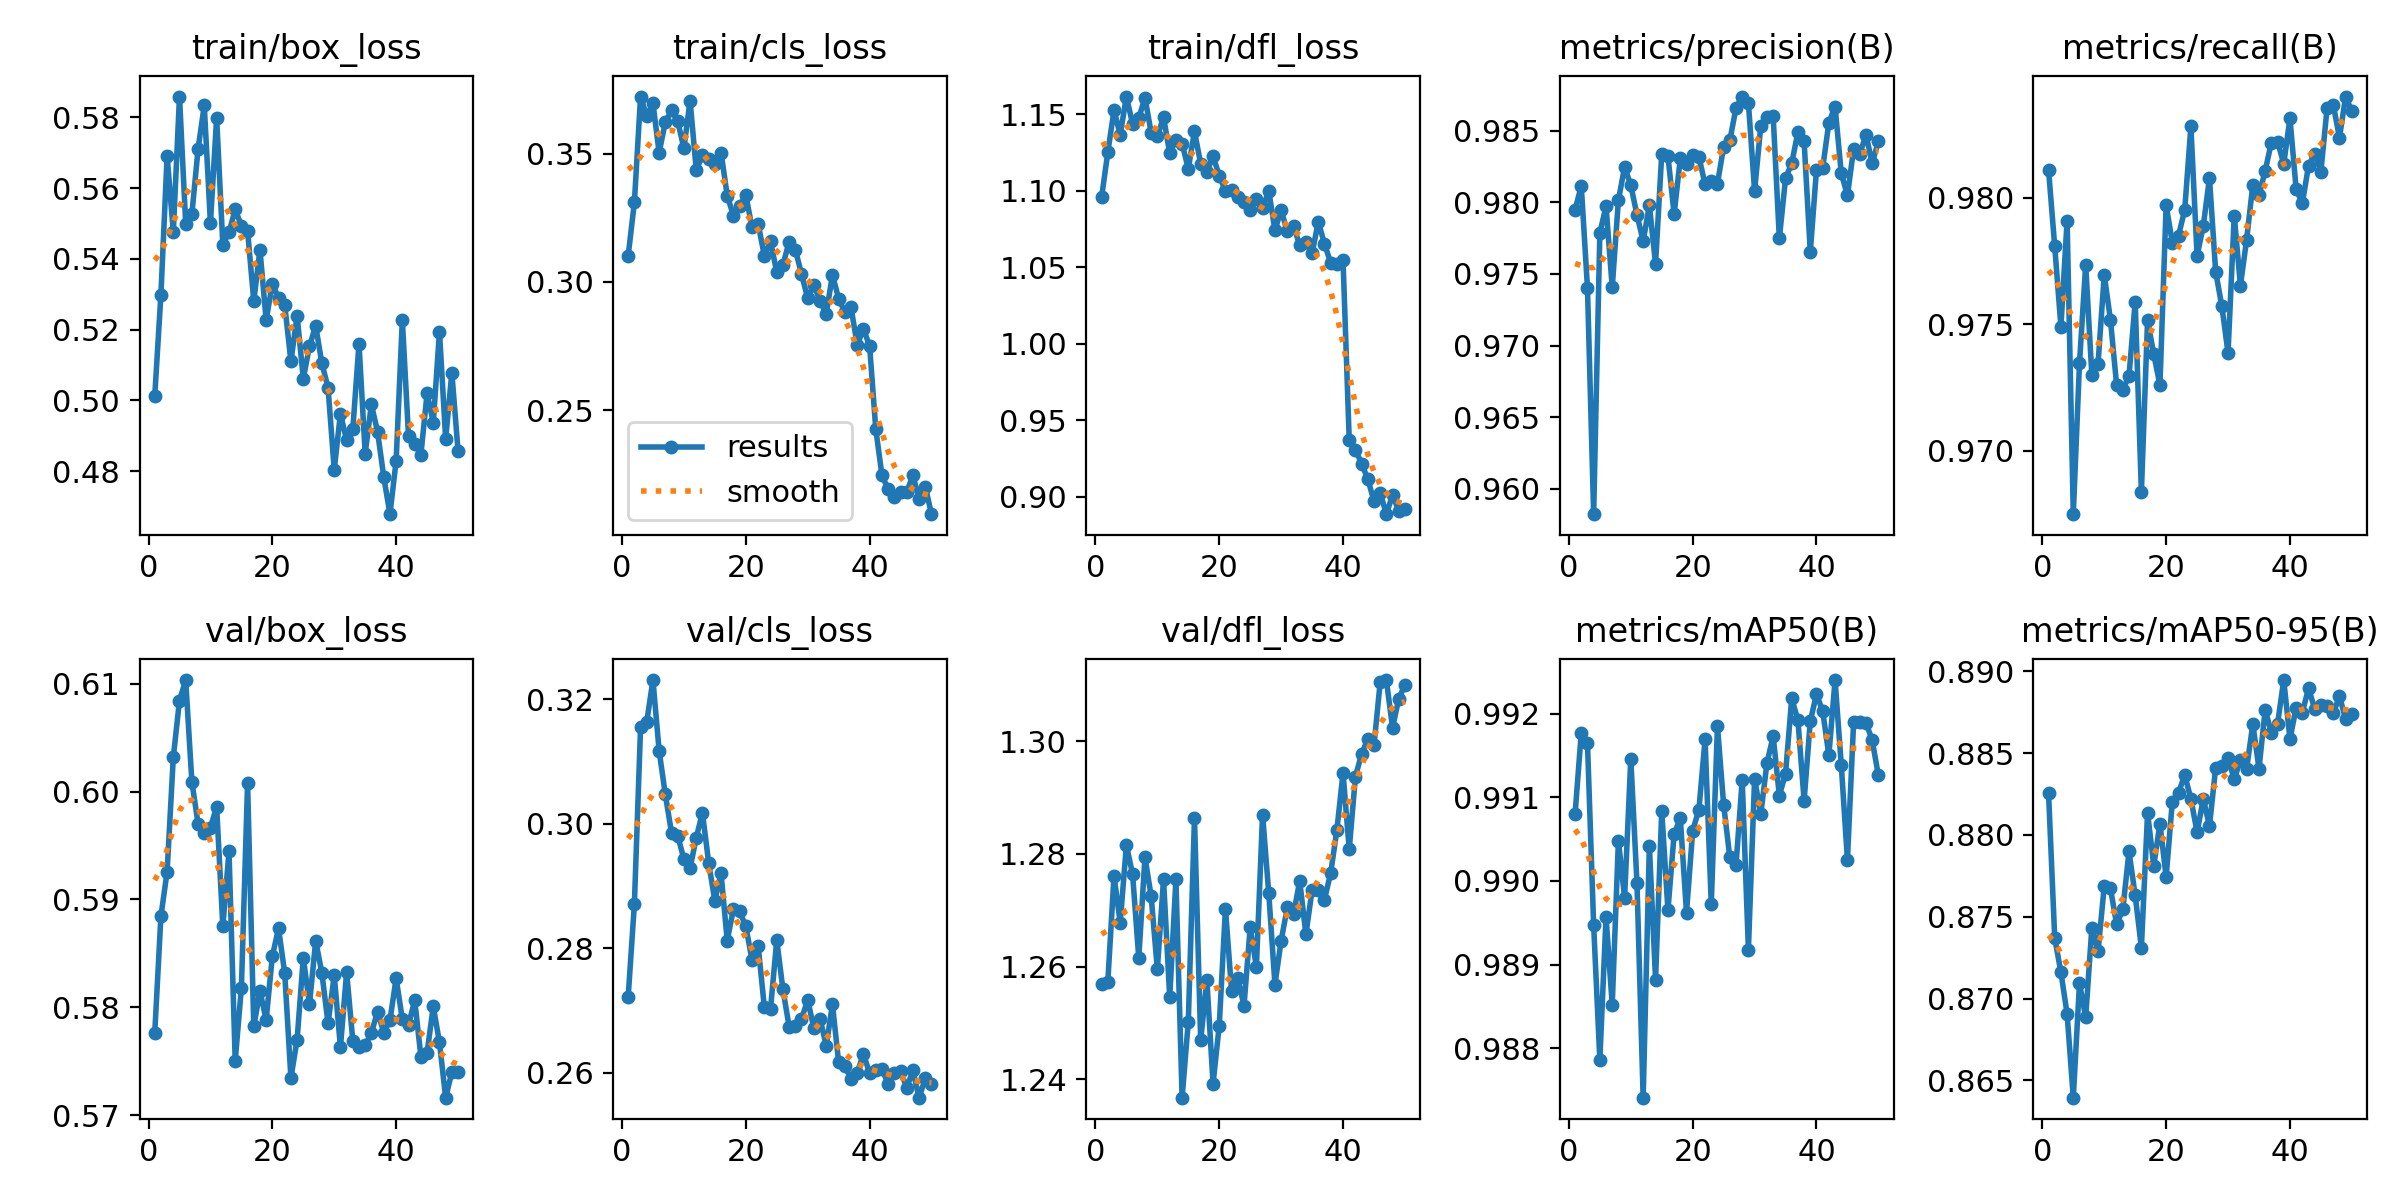

Source data for this figure (header and first rows):
epoch, train/box_loss, train/cls_loss, train/dfl_loss, metrics/precision(B), metrics/recall(B), metrics/mAP50(B), metrics/mAP50-95(B), val/box_loss, val/cls_loss, val/dfl_loss, lr/pg0, lr/pg1, lr/pg2
1, 0.5012, 0.3102, 1.096, 0.9795, 0.9811, 0.9908, 0.8826, 0.5776, 0.2722, 1.257, 0.000237, 0.000237, 0.000237
2, 0.5299, 0.3309, 1.125, 0.9811, 0.9781, 0.9918, 0.8737, 0.5884, 0.2871, 1.257, 0.0004656, 0.0004656, 0.0004656
3, 0.5691, 0.3722, 1.153, 0.974, 0.9749, 0.9917, 0.8716, 0.5926, 0.3155, 1.276, 0.0006848, 0.0006848, 0.0006848
4, 0.5476, 0.3646, 1.137, 0.9582, 0.9791, 0.9895, 0.8691, 0.6032, 0.3164, 1.268, 0.0006716, 0.0006716, 0.0006716
5, 0.5859, 0.3696, 1.162, 0.9778, 0.9675, 0.9879, 0.8639, 0.6084, 0.3231, 1.282, 0.0006574, 0.0006574, 0.0006574
6, 0.55, 0.3503, 1.144, 0.9797, 0.9735, 0.9896, 0.8709, 0.6103, 0.3117, 1.276, 0.0006433, 0.0006433, 0.0006433
7, 0.5526, 0.3623, 1.148, 0.9741, 0.9774, 0.9885, 0.8689, 0.6009, 0.3047, 1.262, 0.0006292, 0.0006292, 0.0006292
8, 0.571, 0.3668, 1.161, 0.9801, 0.973, 0.9905, 0.8743, 0.597, 0.2985, 1.279, 0.000615, 0.000615, 0.000615
9, 0.5834, 0.3626, 1.138, 0.9825, 0.9734, 0.9898, 0.8729, 0.5962, 0.2981, 1.272, 0.0006009, 0.0006009, 0.0006009
10, 0.5501, 0.352, 1.136, 0.9812, 0.9769, 0.9915, 0.8769, 0.5967, 0.2943, 1.26, 0.0005868, 0.0005868, 0.0005868
11, 0.5799, 0.3707, 1.148, 0.9791, 0.9752, 0.99, 0.8768, 0.5986, 0.2929, 1.276, 0.0005726, 0.0005726, 0.0005726
12, 0.5441, 0.3435, 1.125, 0.9773, 0.9726, 0.9874, 0.8745, 0.5875, 0.2978, 1.254, 0.0005585, 0.0005585, 0.0005585
13, 0.5475, 0.3493, 1.134, 0.9798, 0.9724, 0.9904, 0.8754, 0.5945, 0.3017, 1.276, 0.0005443, 0.0005443, 0.0005443
14, 0.554, 0.3478, 1.131, 0.9757, 0.973, 0.9888, 0.879, 0.575, 0.2938, 1.237, 0.0005302, 0.0005302, 0.0005302
15, 0.5494, 0.3458, 1.114, 0.9834, 0.9759, 0.9908, 0.8763, 0.5818, 0.2876, 1.25, 0.0005161, 0.0005161, 0.0005161
16, 0.548, 0.3504, 1.139, 0.9832, 0.9684, 0.9897, 0.8731, 0.6008, 0.292, 1.286, 0.0005019, 0.0005019, 0.0005019
17, 0.5281, 0.3337, 1.118, 0.9792, 0.9752, 0.9906, 0.8813, 0.5782, 0.2812, 1.247, 0.0004878, 0.0004878, 0.0004878
18, 0.5426, 0.3258, 1.113, 0.9831, 0.9738, 0.9908, 0.8781, 0.5815, 0.2863, 1.258, 0.0004737, 0.0004737, 0.0004737
19, 0.5227, 0.3296, 1.123, 0.9827, 0.9726, 0.9896, 0.8807, 0.5788, 0.2859, 1.239, 0.0004595, 0.0004595, 0.0004595
20, 0.533, 0.3339, 1.11, 0.9833, 0.9797, 0.9906, 0.8774, 0.5847, 0.2836, 1.25, 0.0004454, 0.0004454, 0.0004454
21, 0.5289, 0.3213, 1.1, 0.9832, 0.9782, 0.9909, 0.882, 0.5873, 0.2782, 1.27, 0.0004313, 0.0004313, 0.0004313
22, 0.5271, 0.3226, 1.1, 0.9813, 0.9785, 0.9917, 0.8826, 0.5832, 0.2804, 1.256, 0.0004171, 0.0004171, 0.0004171
23, 0.511, 0.3101, 1.096, 0.9815, 0.9795, 0.9897, 0.8837, 0.5735, 0.2705, 1.258, 0.000403, 0.000403, 0.000403
24, 0.524, 0.3158, 1.093, 0.9813, 0.9828, 0.9919, 0.8822, 0.577, 0.2703, 1.253, 0.0003888, 0.0003888, 0.0003888
25, 0.5062, 0.3038, 1.087, 0.9839, 0.9777, 0.9909, 0.8802, 0.5846, 0.2813, 1.267, 0.0003747, 0.0003747, 0.0003747
26, 0.5153, 0.3066, 1.095, 0.9843, 0.9789, 0.9903, 0.8822, 0.5803, 0.2734, 1.26, 0.0003606, 0.0003606, 0.0003606
27, 0.5212, 0.3156, 1.089, 0.9866, 0.9808, 0.9902, 0.8805, 0.5862, 0.2674, 1.287, 0.0003464, 0.0003464, 0.0003464
28, 0.5105, 0.3126, 1.1, 0.9874, 0.9771, 0.9912, 0.8841, 0.5832, 0.2676, 1.273, 0.0003323, 0.0003323, 0.0003323
29, 0.5036, 0.3031, 1.074, 0.9869, 0.9757, 0.9892, 0.8842, 0.5785, 0.2686, 1.257, 0.0003182, 0.0003182, 0.0003182
30, 0.4804, 0.2936, 1.087, 0.9808, 0.9739, 0.9912, 0.8847, 0.583, 0.2717, 1.265, 0.000304, 0.000304, 0.000304
31, 0.4963, 0.2988, 1.073, 0.9853, 0.9793, 0.9908, 0.8834, 0.5763, 0.2672, 1.27, 0.0002899, 0.0002899, 0.0002899
32, 0.4888, 0.2925, 1.077, 0.9859, 0.9765, 0.9914, 0.8846, 0.5833, 0.2687, 1.269, 0.0002758, 0.0002758, 0.0002758
33, 0.4919, 0.2876, 1.065, 0.986, 0.9783, 0.9917, 0.884, 0.5769, 0.2643, 1.275, 0.0002616, 0.0002616, 0.0002616
34, 0.516, 0.3028, 1.066, 0.9775, 0.9805, 0.991, 0.8868, 0.5763, 0.271, 1.266, 0.0002475, 0.0002475, 0.0002475
35, 0.485, 0.2934, 1.059, 0.9817, 0.9801, 0.9913, 0.8841, 0.5765, 0.2617, 1.274, 0.0002333, 0.0002333, 0.0002333
36, 0.4989, 0.2882, 1.08, 0.9827, 0.9811, 0.9922, 0.8876, 0.5776, 0.2611, 1.274, 0.0002192, 0.0002192, 0.0002192
37, 0.4911, 0.2901, 1.065, 0.9849, 0.9822, 0.9919, 0.8863, 0.5796, 0.2591, 1.272, 0.0002051, 0.0002051, 0.0002051
38, 0.4784, 0.2755, 1.053, 0.9842, 0.9822, 0.991, 0.8868, 0.5777, 0.26, 1.277, 0.0001909, 0.0001909, 0.0001909
39, 0.4679, 0.2816, 1.052, 0.9765, 0.9813, 0.9919, 0.8895, 0.5788, 0.263, 1.284, 0.0001768, 0.0001768, 0.0001768
40, 0.483, 0.2751, 1.055, 0.9823, 0.9831, 0.9922, 0.8859, 0.5827, 0.26, 1.294, 0.0001626, 0.0001626, 0.0001626
41, 0.5228, 0.2426, 0.9373, 0.9824, 0.9804, 0.992, 0.8878, 0.5789, 0.2605, 1.281, 0.0001485, 0.0001485, 0.0001485
42, 0.4899, 0.2246, 0.9308, 0.9856, 0.9798, 0.9915, 0.8875, 0.5784, 0.2606, 1.294, 0.0001344, 0.0001344, 0.0001344
43, 0.4878, 0.2192, 0.9218, 0.9867, 0.9813, 0.9924, 0.889, 0.5806, 0.2582, 1.298, 0.0001202, 0.0001202, 0.0001202
44, 0.4847, 0.216, 0.9116, 0.982, 0.9818, 0.9914, 0.8877, 0.5754, 0.2601, 1.3, 0.0001061, 0.0001061, 0.0001061
45, 0.502, 0.2183, 0.8973, 0.9805, 0.981, 0.9902, 0.8879, 0.5758, 0.2603, 1.299, 9.1963e-05, 9.1963e-05, 9.1963e-05
46, 0.4937, 0.2181, 0.9026, 0.9837, 0.9836, 0.9919, 0.8879, 0.5801, 0.2576, 1.31, 7.7826e-05, 7.7826e-05, 7.7826e-05
47, 0.5195, 0.2247, 0.8887, 0.9834, 0.9837, 0.9919, 0.8874, 0.5767, 0.2604, 1.311, 6.3689e-05, 6.3689e-05, 6.3689e-05
48, 0.4891, 0.2153, 0.9013, 0.9847, 0.9824, 0.9919, 0.8885, 0.5716, 0.256, 1.302, 4.9552e-05, 4.9552e-05, 4.9552e-05
49, 0.5079, 0.2203, 0.8909, 0.9827, 0.984, 0.9917, 0.8871, 0.574, 0.2591, 1.308, 3.5414e-05, 3.5414e-05, 3.5414e-05
50, 0.4858, 0.2095, 0.8921, 0.9843, 0.9834, 0.9913, 0.8874, 0.574, 0.2582, 1.31, 2.1277e-05, 2.1277e-05, 2.1277e-05
